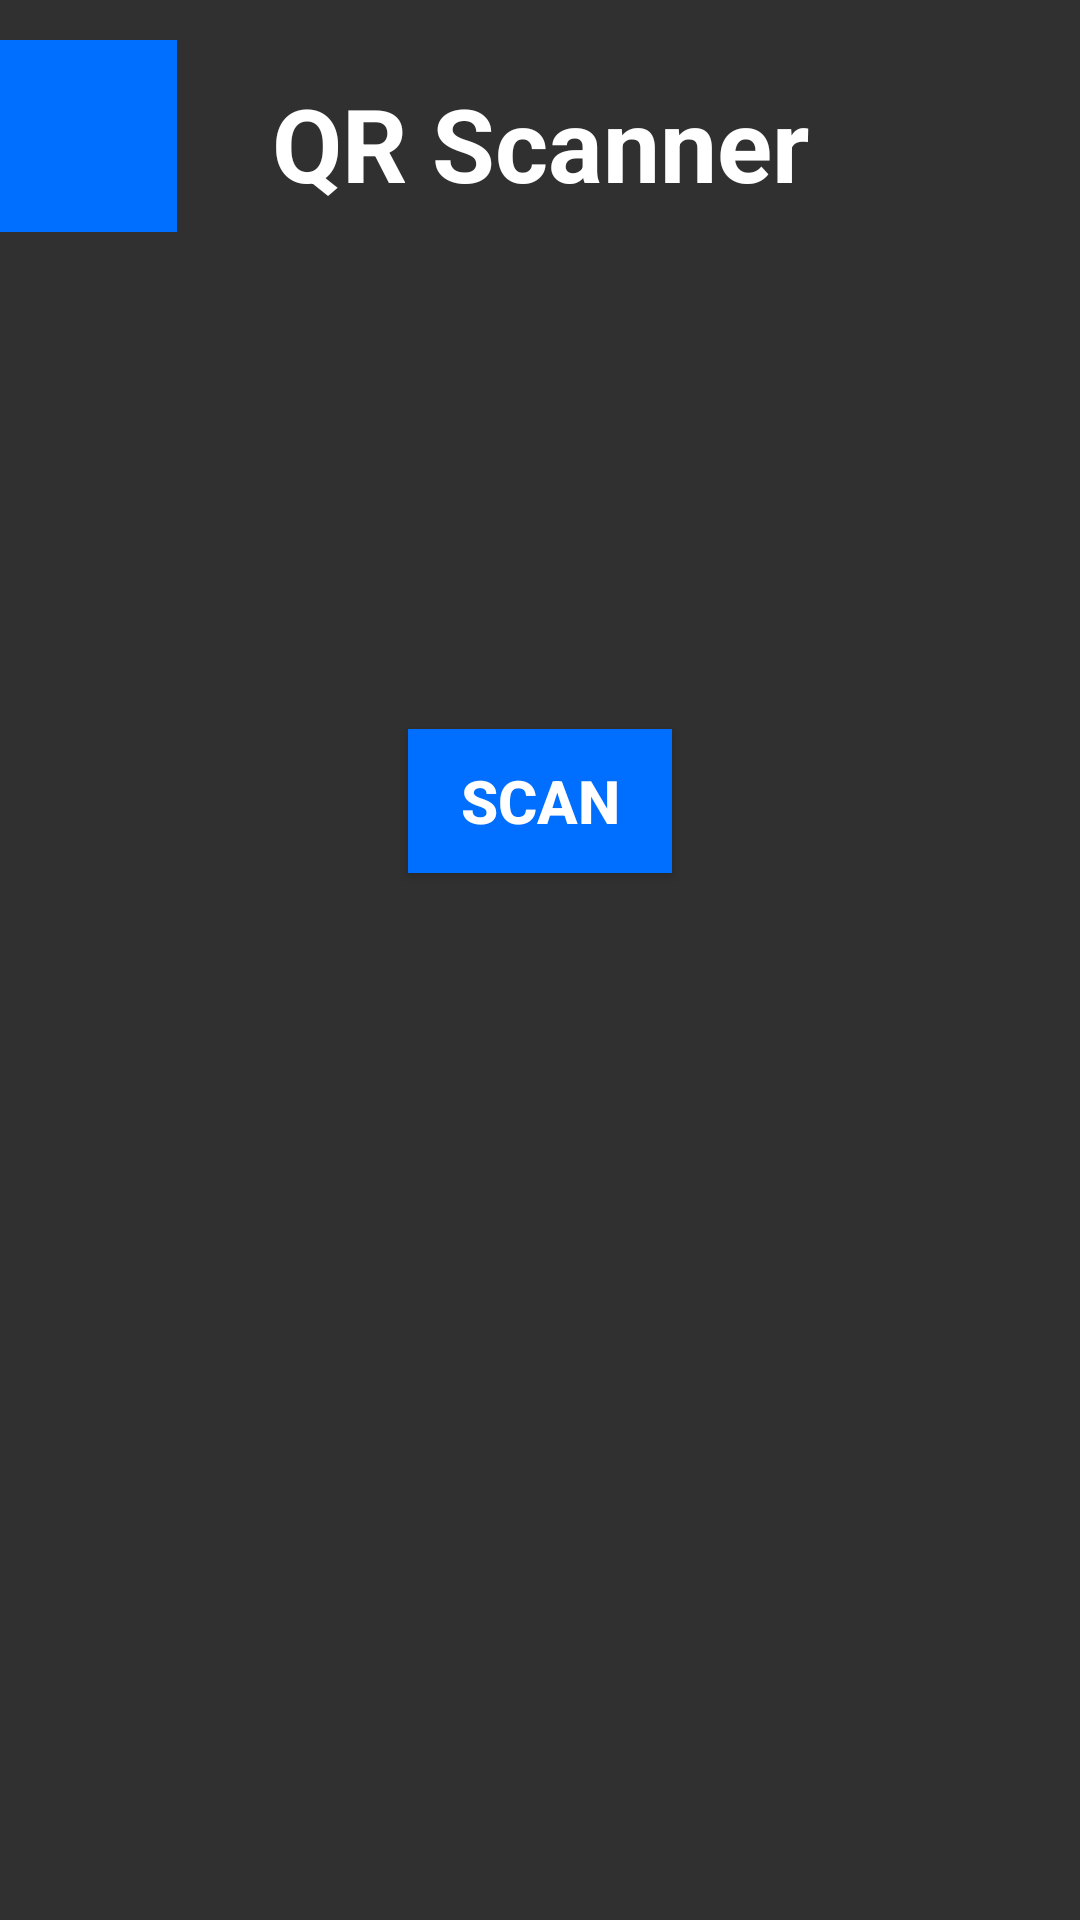

Here is an Android app screen rendered from its layout file. Give the layout XML and the strings, colors and styles it references.
<!-- AndroidManifest.xml: application theme Theme.AppCompat.NoActionBar -->
<!-- res/layout/activity_pagina_qr.xml -->
<?xml version="1.0" encoding="utf-8"?>
<androidx.constraintlayout.widget.ConstraintLayout xmlns:android="http://schemas.android.com/apk/res/android"
    xmlns:app="http://schemas.android.com/apk/res-auto"
    xmlns:tools="http://schemas.android.com/tools"
    android:layout_width="match_parent"
    android:layout_height="match_parent"
    tools:context=".paginaQR">

    <Button
        android:id="@+id/button2"
        android:layout_width="wrap_content"
        android:layout_height="wrap_content"
        android:layout_marginStart="162dp"
        android:layout_marginTop="243dp"
        android:layout_marginEnd="162dp"
        android:background="@color/black"
        android:backgroundTint="#006FFF"
        android:text="Scan"
        android:textColor="#FFFFFF"
        android:textSize="20sp"
        android:textStyle="bold"
        app:layout_constraintEnd_toEndOf="parent"
        app:layout_constraintStart_toStartOf="parent"
        app:layout_constraintTop_toTopOf="parent" />

    <EditText
        android:id="@+id/editTextTextPersonName17"
        android:layout_width="wrap_content"
        android:layout_height="wrap_content"
        android:layout_marginStart="112dp"
        android:layout_marginTop="152dp"
        android:layout_marginEnd="90dp"
        android:layout_marginBottom="243dp"
        android:ems="10"
        android:inputType="textPersonName"
        app:layout_constraintBottom_toBottomOf="parent"
        app:layout_constraintEnd_toEndOf="parent"
        app:layout_constraintStart_toStartOf="parent"
        app:layout_constraintTop_toBottomOf="@+id/button2" />

    <ImageView
        android:id="@+id/imageView"
        android:layout_width="424dp"
        android:layout_height="98dp"
        android:layout_marginBottom="153dp"
        app:layout_constraintBottom_toTopOf="@+id/button2"
        app:layout_constraintEnd_toEndOf="parent"
        app:layout_constraintStart_toStartOf="parent"
        app:srcCompat="@drawable/rect_ngulo_41" />

    <TextView
        android:id="@+id/textView2"
        android:layout_width="wrap_content"
        android:layout_height="wrap_content"
        android:layout_marginBottom="88dp"
        android:text="QR Scanner"
        android:textColor="#FFFFFF"
        android:textSize="34sp"
        android:textStyle="bold"
        app:layout_constraintBottom_toTopOf="@+id/button2"
        app:layout_constraintEnd_toEndOf="parent"
        app:layout_constraintStart_toStartOf="parent"
        app:layout_constraintTop_toTopOf="parent"
        app:layout_constraintVertical_bias="0.227" />

    <ImageButton
        android:id="@+id/imageButton"
        android:layout_width="85dp"
        android:layout_height="64dp"
        android:background="#006FFF"
        app:layout_constraintBottom_toBottomOf="parent"
        app:layout_constraintEnd_toStartOf="@+id/textView2"
        app:layout_constraintHorizontal_bias="0.148"
        app:layout_constraintStart_toStartOf="@+id/imageView"
        app:layout_constraintTop_toTopOf="parent"
        app:layout_constraintVertical_bias="0.023"
        app:srcCompat="@drawable/atras_1" />

</androidx.constraintlayout.widget.ConstraintLayout>
<!-- resources referenced by this layout -->
<resources>
  <color name="black">#000000</color>
</resources>
